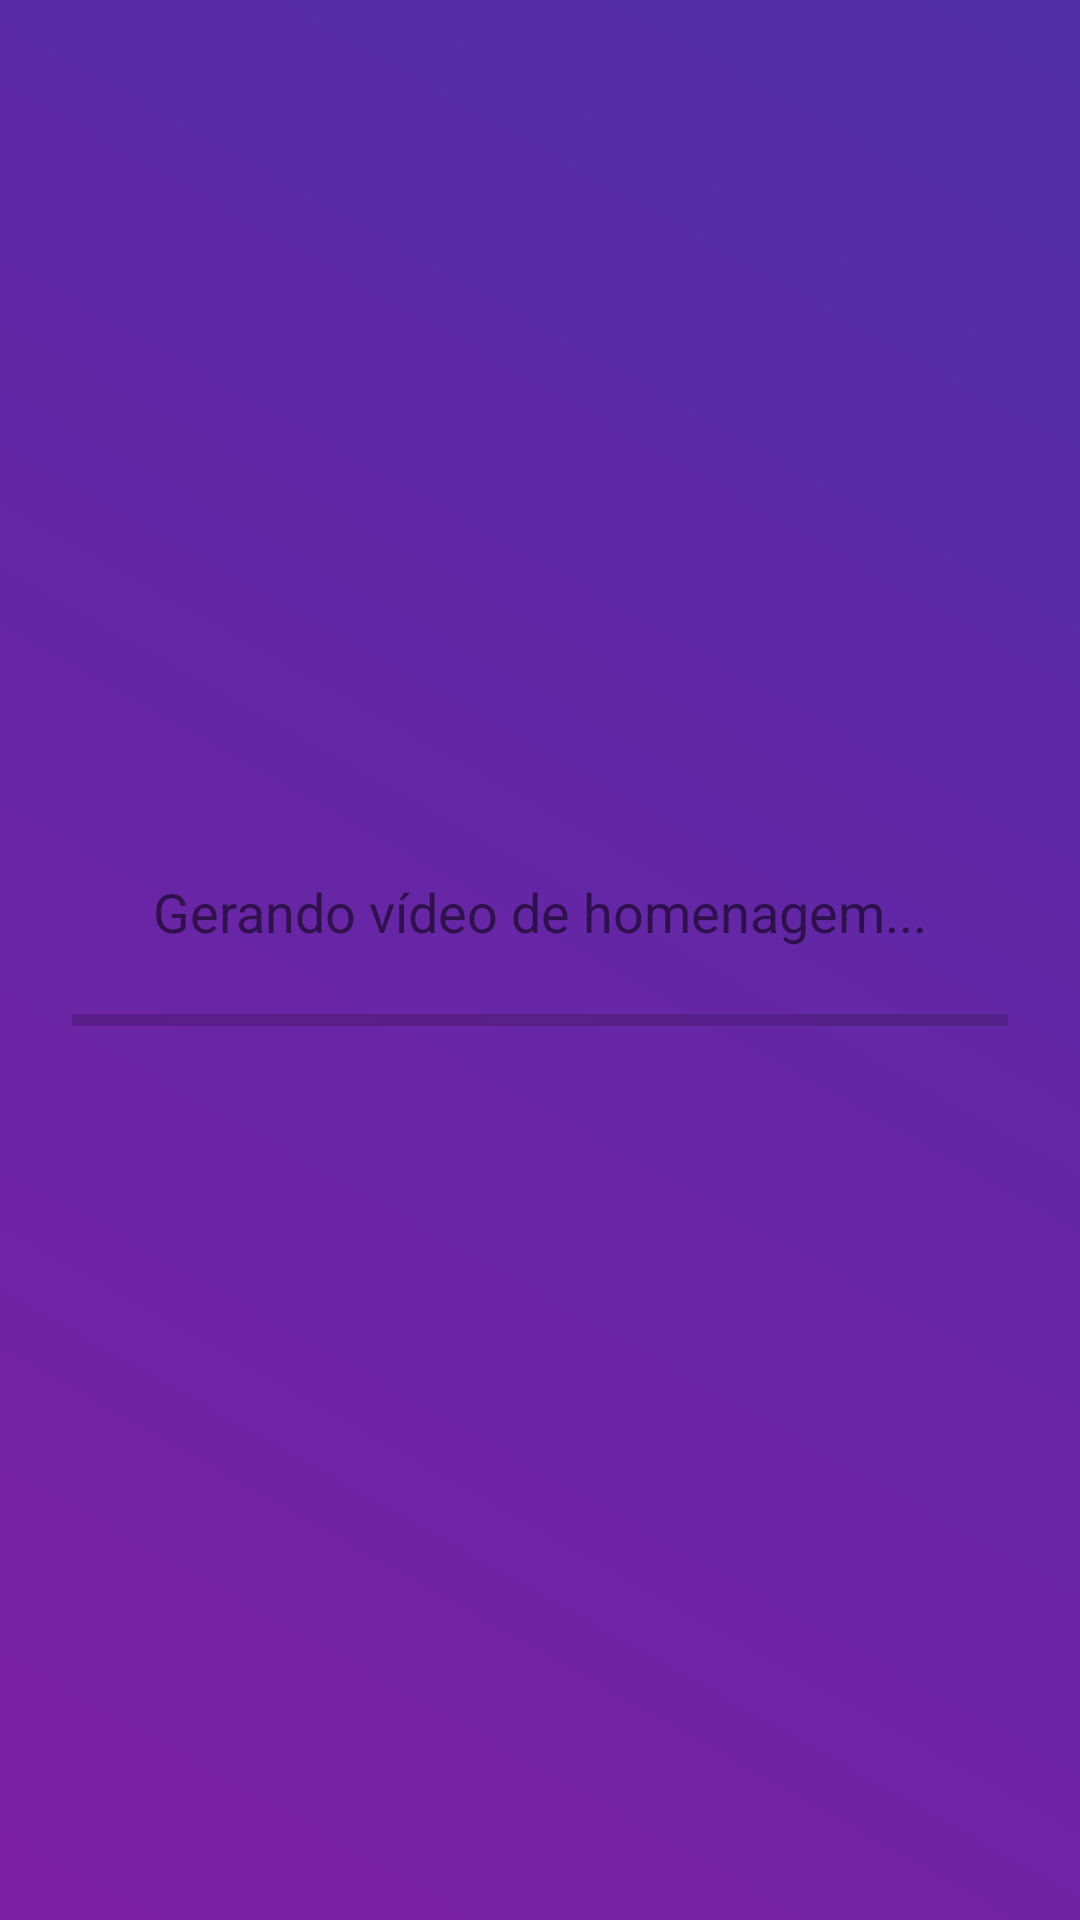

This screen was rendered from an Android layout file. Write that file and the resources it references.
<!-- AndroidManifest.xml: application theme Theme.Homenagem_ai -->
<!-- res/layout/fragment_processamento.xml -->
<?xml version="1.0" encoding="utf-8"?>
<LinearLayout xmlns:android="http://schemas.android.com/apk/res/android"
    android:id="@+id/layoutProcessamento"
    android:layout_width="match_parent"
    android:layout_height="match_parent"
    android:gravity="center"
    android:orientation="vertical"
    android:padding="24dp">

    <TextView
        android:id="@+id/tvMensagem"
        android:layout_width="wrap_content"
        android:layout_height="wrap_content"
        android:text="Gerando vídeo de homenagem..."
        android:textSize="18sp"
        android:layout_marginBottom="16dp" />

    <ProgressBar
        android:id="@+id/progressBar"
        style="?android:attr/progressBarStyleHorizontal"
        android:layout_width="match_parent"
        android:layout_height="wrap_content"
        android:max="100"
        android:progress="0"
        android:indeterminate="false" />

</LinearLayout>
<!-- resources referenced by this layout -->
<resources>
  <style name="Theme.Homenagem_ai" parent="Theme.MaterialComponents.Light.NoActionBar">
          
          <item name="colorPrimary">@color/purple_500</item>
          <item name="colorPrimaryVariant">@color/purple_700</item>
          <item name="colorOnPrimary">@color/white</item>
  
          
          <item name="colorSecondary">@color/teal_200</item>
          <item name="colorSecondaryVariant">@color/teal_700</item>
          <item name="colorOnSecondary">@color/black</item>
  
          
          <item name="android:windowBackground">@drawable/bg_gradient_roxo_background</item>
  
          
          <item name="android:statusBarColor">?attr/colorPrimaryVariant</item>
      </style>
  <!-- drawable bg_gradient_roxo_background (drawable) -->
  <shape xmlns:android="http://schemas.android.com/apk/res/android" android:shape="rectangle">
      <gradient
          android:startColor="#7B1FA2"
          android:endColor="#512DA8"
          android:angle="45" />
  </shape>
  <!-- not gathered from this repository: default colours our renderer supplied (Android Studio template values) -->
  <color name="purple_500">#FF6200EE</color>
  <color name="purple_700">#FF3700B3</color>
  <color name="teal_200">#FF03DAC5</color>
  <color name="teal_700">#FF018786</color>
  <color name="black">#FF000000</color>
  <color name="white">#FFFFFFFF</color>
</resources>
